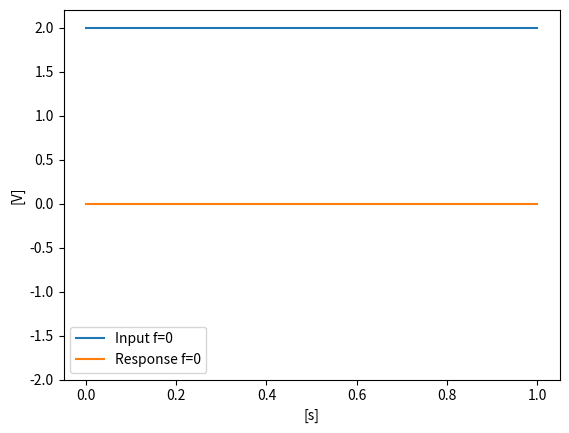
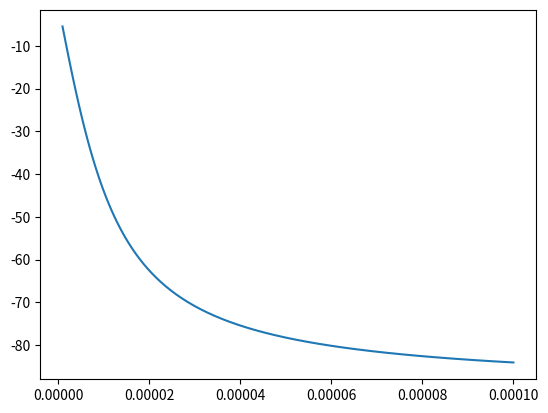

Python code for these plots, in order:
from decimal import Decimal

# import control as control
import matplotlib.pyplot as plt
import numpy as np
from numpy import transpose
from scipy import signal

from numpy.ma import arange

'''
low-pass filter
_____[====]_R1____R2_[====]________________________
|             |             |                     |
|             |             |                 RL ___
|             |             |                    | |
e(t)          |             |                    | |
|           ____ C1      ____ C2                 ---
|           ____          ____                    |
|            |              |                     |
|____________|______________|____________|________|
'''

'''

du1/dt  = 1/C1(1/

'''

'''
G(s)=\dfrac{V_{in}}{V_{out}}=
\dfrac{
    \dfrac{1}{
        R_1R_2C_1C_2
    }}{ s^2 + 
        s\dfrac{1}{R_1C_1} + 
        \dfrac{1}{R_2C_1} +
        \dfrac{1}{R_2C_2} + 
        \dfrac{1}{R_1R_2C_2C_1}}
'''


def G_s(R1: float, R2: float, C1: float, C2: float):
    V_out_ss = 0.
    V_out_s = 0.
    V_out_c = 1. / (R1 * R2 * C1 * C2)

    V_in_ss = 0.
    V_in_s = 1. / (R1 * C1) + 1. / (R2 * C1) + 1. / (R2 * C2)
    V_in_c = 1. / (R1 * R2 * C1 * C2)
    return signal.TransferFunction(
        [V_out_ss,  V_out_s, V_out_c],
        [V_in_ss,   V_in_s,  V_in_c])



def main():
    # Data:
    R1 = 1 * 1000
    C1 = 0.032 * 1e3
    R2 = 1 * 1000
    C2 = 0.032 * 1e3
    RL = 1 * 1000

    time = 1
    step = 0.01
    e_t = 2.
    time_vector = np.arange(start=0, stop=time, step=step, dtype=float)
    time_vector = np.linspace(start=0, stop=1)
    input_const_vec = np.ones(len(time_vector)) * e_t

    system = G_s(R1, R2, C1, C2)
    _, out_vec, v = signal.lsim(system, input_const_vec, time_vector)

    plt.figure(0)
    plt.plot(time_vector, input_const_vec, label='Input f=0')
    plt.plot(time_vector, out_vec, label='Response f=0')

    plt.ylim(bottom=-2., top=e_t*1.1)
    plt.xlabel('[s]')
    plt.ylabel('[V]')
    plt.legend()
    plt.show()

    w, mag, phase = signal.bode(system)
    plt.figure(1)
    plt.plot(w, phase)

    plt.show()
if __name__ == "__main__":
    main()
